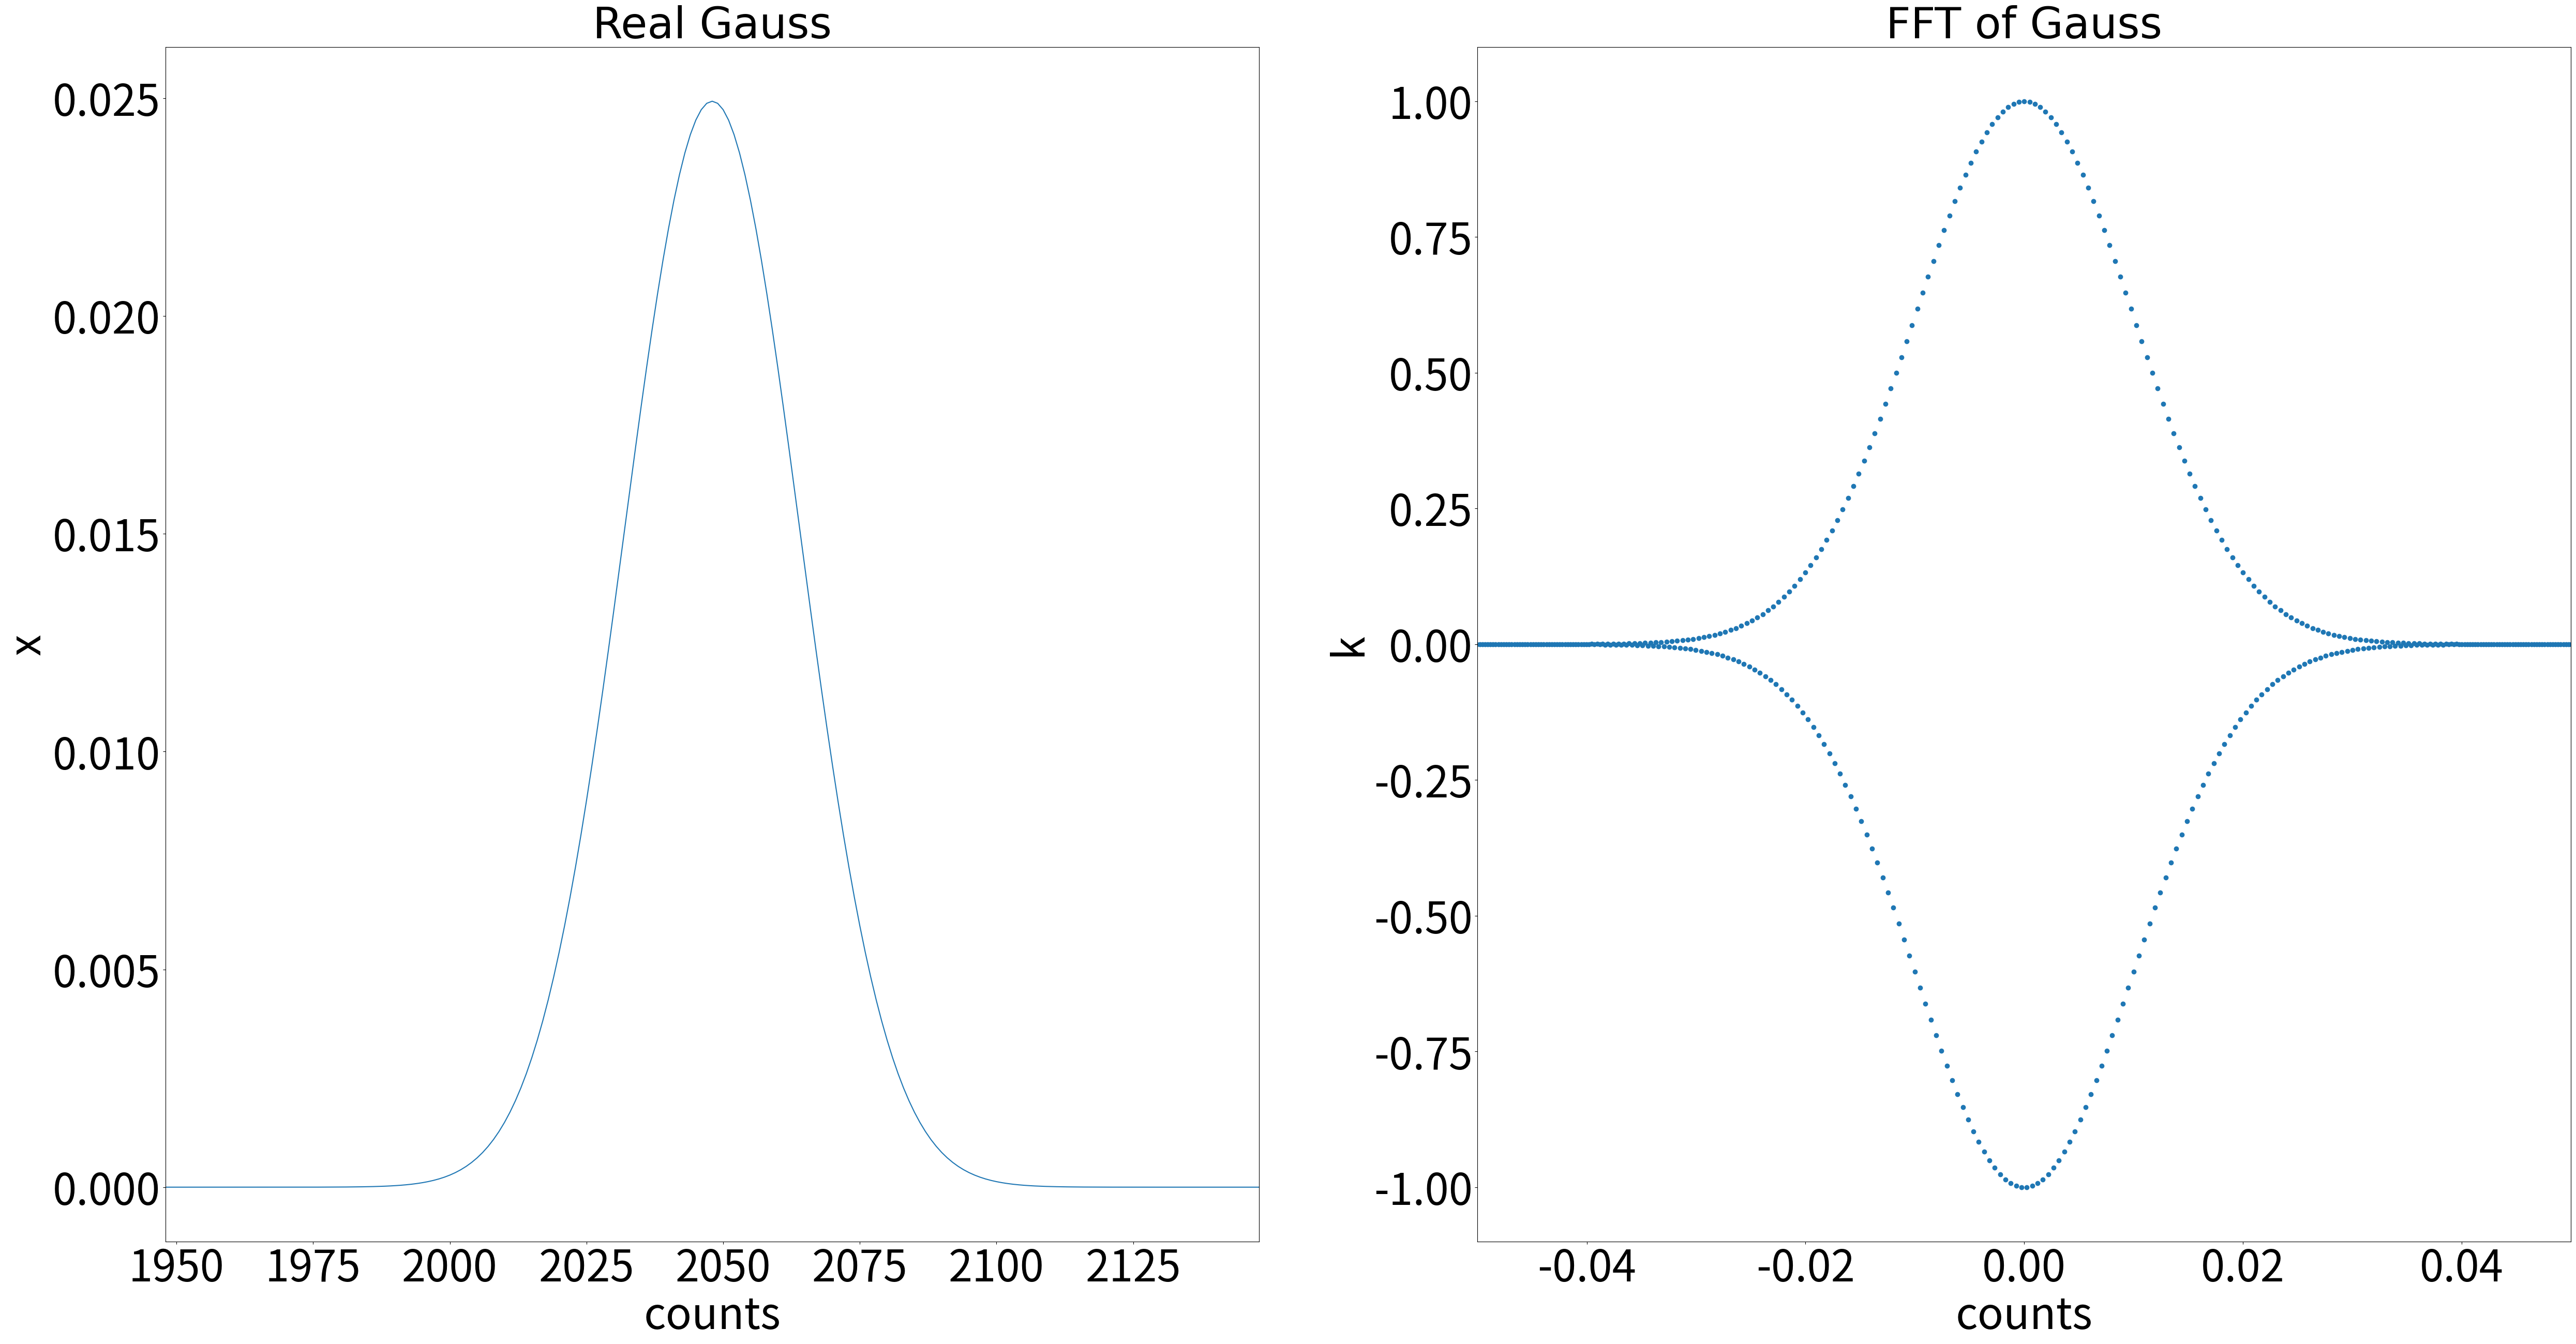

Write Python code to recreate this figure.
import numpy as np
from math import sqrt, pi, exp
import matplotlib.pyplot as plt


SIZE = 30
fig = plt.figure(figsize=(2*SIZE,SIZE))
FONTSIZE = 60


N = 4096            # サンプル数
s = N/256           # 標準偏差

y = []
for i in range(N):
    x = i - N/2
    v = exp(-x**2/(2.0*s**2))/(sqrt(2*pi)*s)
    y.append(v)

ax = fig.add_subplot(121, xlim=(N/2-100,N/2+100))
# ax = fig.add_subplot(1, 2, 1)
ax.plot(y)
ax.tick_params(axis='x', labelsize=FONTSIZE)
ax.tick_params(axis='y', labelsize=FONTSIZE)
ax.set_xlabel("counts", fontsize=FONTSIZE)
ax.set_ylabel("x", fontsize=FONTSIZE)
ax.set_title("Real Gauss", fontsize=FONTSIZE, fontname='IPAexGothic')
# ax.set_title("Real Gauss", fontsize=FONTSIZE)
# plt.plot(y)
# plt.xlim([N/2-100,N/2+100])
# plt.show()

# fk = np.fft.fft(y)
# plt.plot(fk)

# 配列のインデックスと k の関係
# ## 横軸は点の番号、縦軸は k の値
# ## -1/2 < k < 1/2 となっている
# freq = np.fft.fftfreq(N)
# plt.plot(freq)

freq = np.fft.fftfreq(N)
fk = np.fft.fft(y)
# plt.xlim([-0.05, 0.05])
# plt.scatter(freq, fk, s=1)
# plt.show()

ax = fig.add_subplot(122, title='FFT of Gauss', xlim=(-0.05, 0.05))
# ax = fig.add_subplot(1, 2, 1)
ax.scatter(freq, fk)
ax.tick_params(axis='x', labelsize=FONTSIZE)
ax.tick_params(axis='y', labelsize=FONTSIZE)
ax.set_xlabel("counts", fontsize=FONTSIZE)
ax.set_ylabel("k", fontsize=FONTSIZE)
ax.set_title("FFT of Gauss", fontsize=FONTSIZE, fontname='IPAexGothic')
fig.savefig('./fft_gauss.png')

